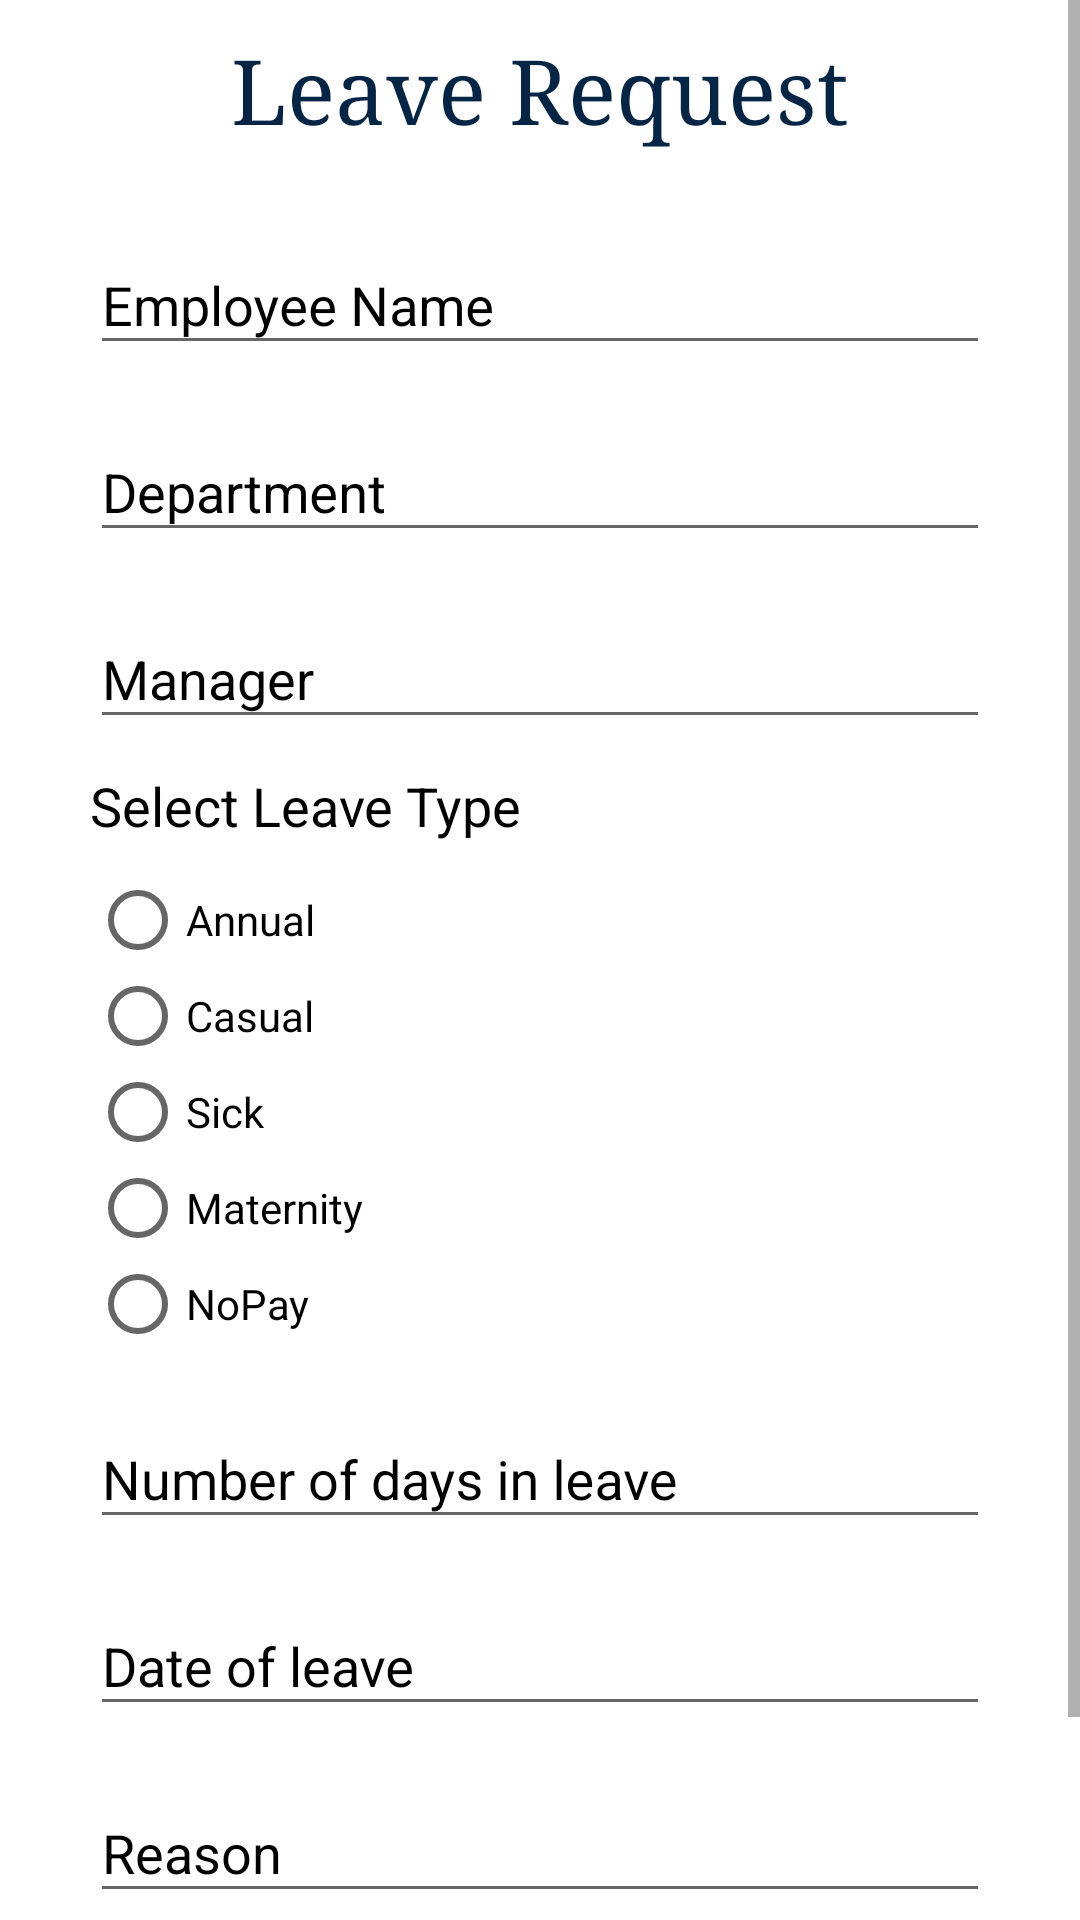

Layout XML and referenced resources for this Android screen:
<!-- AndroidManifest.xml: application theme AppTheme -->
<!-- res/layout/activity_leave_managment.xml -->
<?xml version="1.0" encoding="utf-8"?>
<RelativeLayout xmlns:android="http://schemas.android.com/apk/res/android"
    xmlns:app="http://schemas.android.com/apk/res-auto"
    xmlns:tools="http://schemas.android.com/tools"
    android:id="@+id/activity_profile"
    android:layout_width="match_parent"
    android:layout_height="match_parent"
    android:background="@color/white">

    <ScrollView
        android:layout_width="match_parent"
        android:layout_height="match_parent">


        <TableLayout
            android:layout_width="match_parent"
            android:layout_height="match_parent"
            android:layout_marginLeft="30dp"
            android:layout_marginRight="30dp"
            android:background="#FFFFFF">


            

            <TableRow
                android:layout_width="match_parent"
                android:layout_height="match_parent"
                android:layout_marginTop="10dp"
                android:gravity="center">

                <TextView
                    android:layout_width="match_parent"
                    android:layout_height="match_parent"
                    android:gravity="center"
                    android:text="@string/leave"
                    android:textColor="@color/Dblue"
                    android:textSize="30sp"
                    android:typeface="serif" />
            </TableRow>

            <TableRow
                android:layout_width="match_parent"
                android:layout_height="match_parent"
                android:layout_marginTop="20dp">

                <android.support.design.widget.TextInputLayout
                    android:id="@+id/name1"
                    android:layout_width="0dp"
                    android:layout_height="wrap_content"
                    android:layout_weight="1"
                    android:hint="@string/eName"
                    android:textColorHint="@android:color/black">

                    <EditText
                        android:id="@+id/name2"
                        android:layout_width="match_parent"
                        android:layout_height="wrap_content"
                        android:layout_marginTop="20dp"
                        android:ems="10"
                        android:importantForAutofill="no"
                        android:inputType="text"
                        android:singleLine="true"
                        android:textColorHint="@color/black"
                        android:textColorLink="@color/black" />


                </android.support.design.widget.TextInputLayout>
            </TableRow>


            
            <TableRow
                android:layout_width="match_parent"
                android:layout_height="match_parent"
                android:layout_marginTop="10dp">

                <android.support.design.widget.TextInputLayout
                    android:id="@+id/email1"
                    android:layout_width="0dp"
                    android:layout_height="wrap_content"
                    android:layout_weight="1"
                    android:textColorHint="@android:color/black">

                    <EditText
                        android:id="@+id/Department"
                        android:layout_width="match_parent"
                        android:layout_height="wrap_content"
                        android:layout_marginTop="20dp"
                        android:ems="10"
                        android:hint="Department"
                        android:importantForAutofill="no"
                        android:inputType="textEmailAddress"
                        android:singleLine="true"
                        android:textColorHint="@color/black"
                        android:textColorLink="@color/black" />


                </android.support.design.widget.TextInputLayout>
            </TableRow>


            <TableRow
                android:layout_width="match_parent"
                android:layout_height="match_parent"
                android:layout_marginTop="10dp">

                <android.support.design.widget.TextInputLayout
                    android:id="@+id/contact2"
                    android:layout_width="0dp"
                    android:layout_height="wrap_content"
                    android:layout_weight="1"
                    android:textColorHint="@android:color/black">

                    <EditText
                        android:id="@+id/Manager"
                        android:layout_width="match_parent"
                        android:layout_height="wrap_content"
                        android:layout_marginTop="20dp"
                        android:ems="10"
                        android:hint="Manager"
                        android:importantForAutofill="no"
                        android:singleLine="true"
                        android:textColorHint="@color/black"
                        android:textColorLink="@color/black" />


                </android.support.design.widget.TextInputLayout>
            </TableRow>

            <TableRow
                android:layout_width="match_parent"
                android:layout_height="match_parent"
                android:layout_marginTop="10dp">

                <TextView
                    android:id="@+id/type"
                    android:layout_width="wrap_content"
                    android:layout_height="wrap_content"
                    android:ems="10"
                    android:text="Select Leave Type"
                    android:textColor="@color/black"
                    android:textSize="18sp" />

            </TableRow>

            <TableRow
                android:layout_width="match_parent"
                android:layout_height="match_parent"
                android:layout_marginTop="10dp">

                <RadioGroup xmlns:android="http://schemas.android.com/apk/res/android"
                    android:layout_width="match_parent"
                    android:layout_height="wrap_content"
                    android:orientation="vertical">

                    <RadioButton
                        android:id="@+id/radio_B1"
                        android:layout_width="wrap_content"
                        android:layout_height="wrap_content"
                        android:text="Annual" />

                    <RadioButton
                        android:id="@+id/radio_B2"
                        android:layout_width="wrap_content"
                        android:layout_height="wrap_content"
                        android:text="Casual" />

                    <RadioButton
                        android:id="@+id/radio_B3"
                        android:layout_width="wrap_content"
                        android:layout_height="wrap_content"
                        android:text="Sick" />

                    <RadioButton
                        android:id="@+id/radio_B4"
                        android:layout_width="wrap_content"
                        android:layout_height="wrap_content"
                        android:text="Maternity" />

                    <RadioButton
                        android:id="@+id/radio_B5"
                        android:layout_width="wrap_content"
                        android:layout_height="wrap_content"
                        android:text="NoPay" />
                </RadioGroup>
            </TableRow>


            <TableRow
                android:layout_width="match_parent"
                android:layout_height="match_parent"
                android:layout_marginTop="10dp">

                <android.support.design.widget.TextInputLayout
                    android:id="@+id/date1"
                    android:layout_width="0dp"
                    android:layout_height="wrap_content"
                    android:layout_weight="1"
                    android:hint="Number of days in leave"
                    android:textColorHint="@android:color/black">

                    <EditText
                        android:id="@+id/date2"
                        android:layout_width="match_parent"
                        android:layout_height="wrap_content"
                        android:layout_marginTop="20dp"
                        android:ems="10"
                        android:importantForAutofill="no"
                        android:inputType="text"
                        android:singleLine="true"
                        android:textColorHint="@color/black"
                        android:textColorLink="@color/black" />


                </android.support.design.widget.TextInputLayout>


            </TableRow>

            <TableRow
                android:layout_width="match_parent"
                android:layout_height="match_parent"
                android:layout_marginTop="10dp">

                <android.support.design.widget.TextInputLayout
                    android:id="@+id/days1"
                    android:layout_width="0dp"
                    android:layout_height="wrap_content"
                    android:layout_weight="1"
                    android:hint="Date of leave"
                    android:textColorHint="@android:color/black">

                    <EditText
                        android:id="@+id/days2"
                        android:layout_width="match_parent"
                        android:layout_height="wrap_content"
                        android:layout_marginTop="20dp"
                        android:ems="10"
                        android:importantForAutofill="no"
                        android:inputType="date"
                        android:singleLine="true"
                        android:textColorHint="@color/black"
                        android:textColorLink="@color/black" />


                </android.support.design.widget.TextInputLayout>

            </TableRow>

            <TableRow
                android:layout_width="match_parent"
                android:layout_height="match_parent"
                android:layout_marginTop="10dp">

                <android.support.design.widget.TextInputLayout
                    android:id="@+id/reason1"
                    android:layout_width="0dp"
                    android:layout_height="wrap_content"
                    android:layout_weight="1"
                    android:hint="Reason"
                    android:textColorHint="@android:color/black">

                    <EditText
                        android:id="@+id/reason2"
                        android:layout_width="match_parent"
                        android:layout_height="wrap_content"
                        android:layout_marginTop="20dp"
                        android:ems="10"
                        android:importantForAutofill="no"
                        android:inputType="text"
                        android:singleLine="true"
                        android:textColorHint="@color/black"
                        android:textColorLink="@color/black" />


                </android.support.design.widget.TextInputLayout>


            </TableRow>

            <TableRow
                android:layout_width="match_parent"
                android:layout_height="match_parent">

                <Button
                    android:id="@+id/send"
                    android:layout_width="wrap_content"
                    android:layout_height="wrap_content"
                    android:layout_marginTop="10dp"
                    android:layout_marginBottom="20dp"
                    android:layout_weight="1"
                    android:background="@drawable/start_end"
                    android:text="Request"
                    android:textAlignment="center"
                    android:textAppearance="?android:attr/textAppearanceMedium"
                    android:textColor="@color/white"
                    android:typeface="serif" />
            </TableRow>


        </TableLayout>

    </ScrollView>

</RelativeLayout>
<!-- resources referenced by this layout -->
<resources>
  <color name="Dblue">#062444</color>
  <color name="black">#000000</color>
  <color name="white">#FFFFFF</color>
  <!-- drawable start_end (drawable) -->
  <?xml version="1.0" encoding="utf-8"?>
  <shape xmlns:android="http://schemas.android.com/apk/res/android">
      android:shape="rectangle">
  
      <solid
          android:color="@color/Dblue"
          android:gradientRadius="30dp"
          android:type="radial"
          android:startColor="@android:color/holo_blue_light" />
  
      <corners android:radius="10dp" />
  
  
  
  </shape>
  <string name="eName">Employee Name</string>
  <string name="leave">Leave Request</string>
  <style name="AppTheme" parent="Theme.AppCompat.Light.DarkActionBar">
          
          <item name="colorPrimary">@color/white</item>
          <item name="colorPrimaryDark">@color/Dblue</item>
          <item name="colorAccent">@color/Dblue</item>
          <item name="titleTextColor">@color/Dblue</item>
       </style>
</resources>
